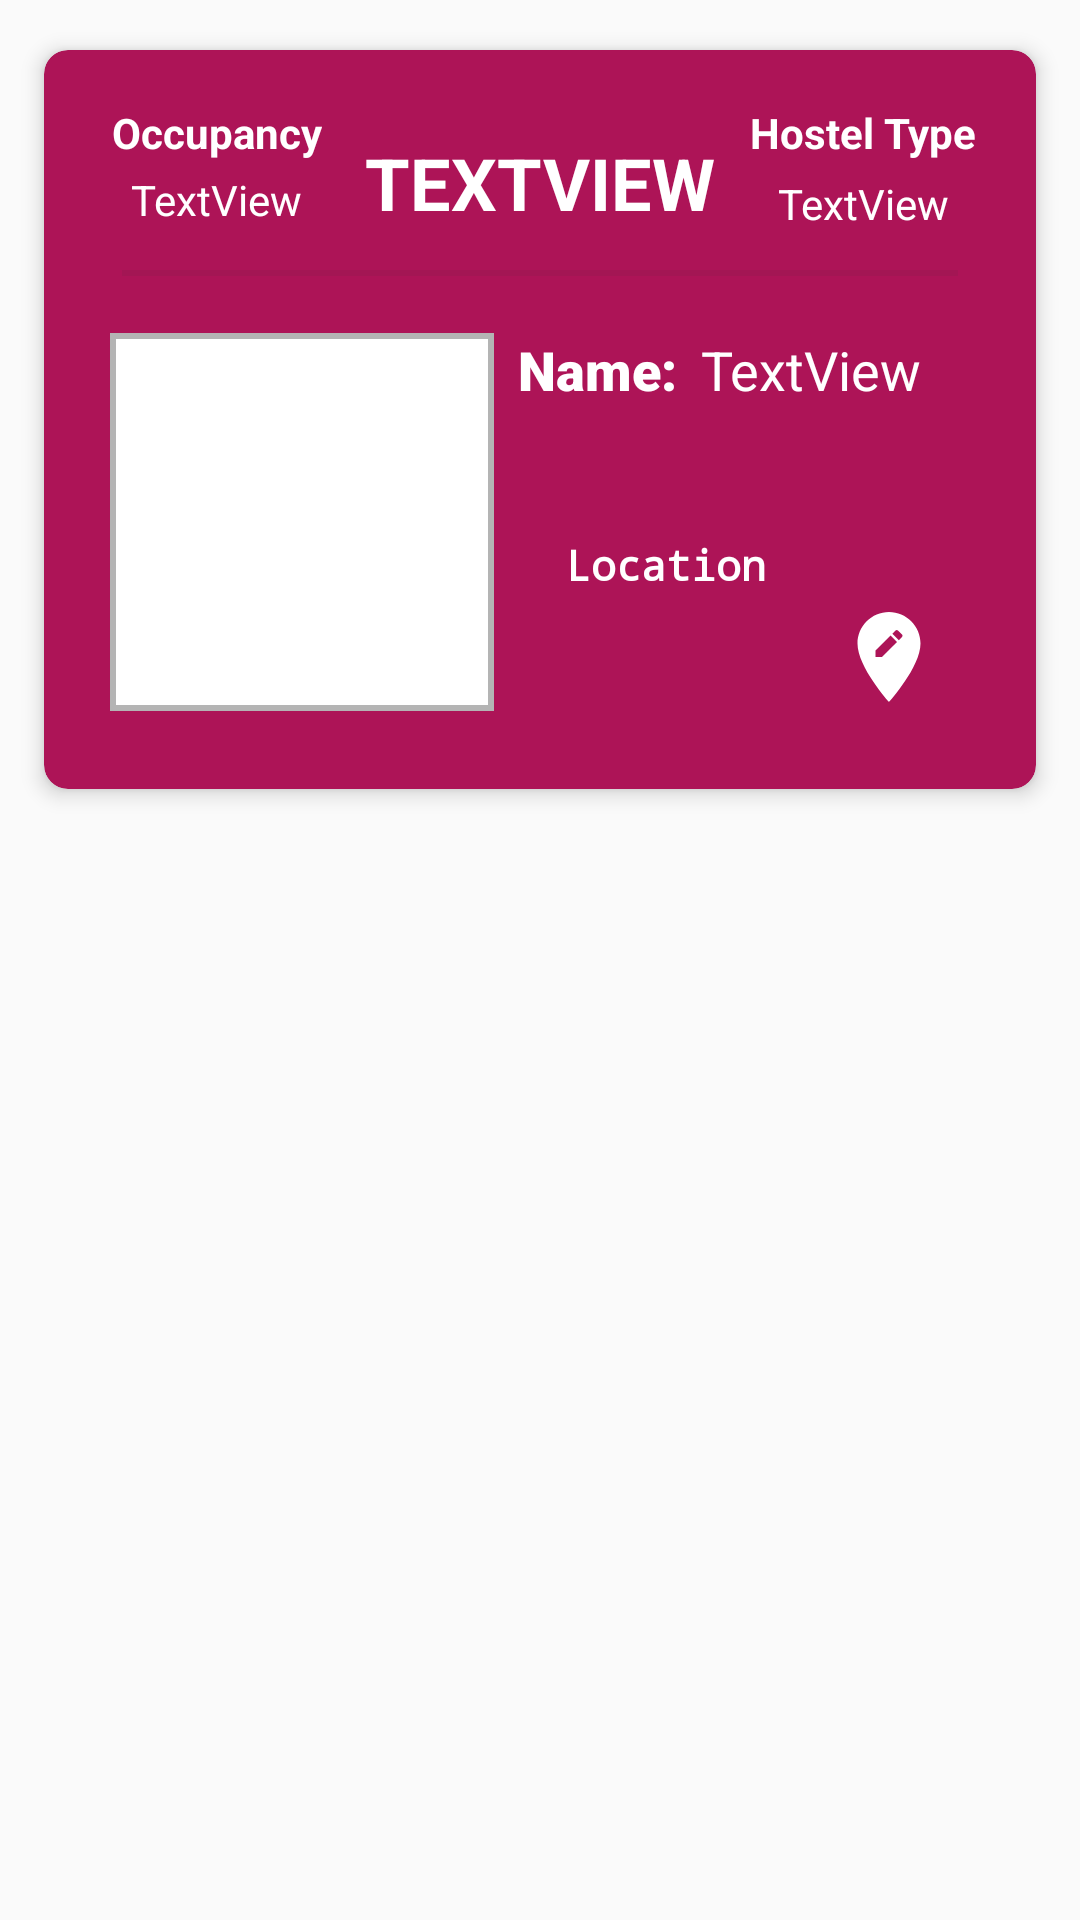

This screen was rendered from an Android layout file. Write that file and the resources it references.
<!-- AndroidManifest.xml: application theme AppTheme -->
<!-- res/layout/hostel_card.xml -->
<?xml version="1.0" encoding="utf-8"?>
<FrameLayout xmlns:android="http://schemas.android.com/apk/res/android"
    xmlns:app="http://schemas.android.com/apk/res-auto"
    xmlns:tools="http://schemas.android.com/tools"
    android:layout_width="match_parent"
    android:layout_height="wrap_content">

    <android.support.v7.widget.CardView
        android:layout_width="match_parent"
        android:layout_height="wrap_content"
        android:layout_marginStart="8dp"
        android:layout_marginTop="8dp"
        android:layout_marginEnd="8dp"
        app:cardBackgroundColor="#ad1457"
        app:cardCornerRadius="8dp"
        app:cardElevation="4dp"
        app:cardUseCompatPadding="true"
        app:contentPadding="18dp">

        <android.support.constraint.ConstraintLayout
            android:layout_width="match_parent"
            android:layout_height="wrap_content">

            <TextView
                android:id="@+id/card_place_type"
                style="@style/Header"
                android:layout_width="wrap_content"
                android:layout_height="wrap_content"
                android:layout_marginStart="8dp"
                android:layout_marginEnd="8dp"
                android:text="TextView"
                android:textAllCaps="true"
                android:textAppearance="@android:style/TextAppearance.Material.Medium"
                android:textColor="@android:color/background_light"
                android:textSize="24sp"
                android:textStyle="bold"
                app:layout_constraintEnd_toEndOf="parent"
                app:layout_constraintStart_toStartOf="parent"
                app:layout_constraintTop_toTopOf="parent" />

            <View
                android:id="@+id/view"
                android:layout_width="match_parent"
                android:layout_height="2dp"
                android:layout_marginStart="8dp"
                android:layout_marginEnd="8dp"
                android:layout_marginBottom="16dp"
                android:background="#14333333"
                app:layout_constraintBottom_toTopOf="@+id/textView2"
                app:layout_constraintEnd_toEndOf="parent"
                app:layout_constraintHorizontal_bias="0.0"
                app:layout_constraintStart_toStartOf="parent"
                app:layout_constraintTop_toBottomOf="@+id/card_place_type" />

            <ImageView
                android:id="@+id/card_place_image"
                android:layout_width="128dp"
                android:layout_height="126dp"
                android:layout_marginStart="4dp"
                android:layout_marginTop="24dp"
                android:layout_marginBottom="8dp"
                android:background="@drawable/border_image"
                android:scaleType="fitXY"
                app:layout_constraintBottom_toBottomOf="parent"
                app:layout_constraintStart_toStartOf="parent"
                app:layout_constraintTop_toBottomOf="@+id/card_place_type"
                app:layout_constraintVertical_bias="1.0"
                tools:srcCompat="@tools:sample/avatars" />

            <TextView
                android:id="@+id/card_place_name"
                android:layout_width="0dp"
                android:layout_height="wrap_content"
                android:layout_marginStart="8dp"
                android:layout_marginEnd="8dp"
                android:fontFamily="sans-serif"
                android:maxLines="1"
                android:text="TextView"
                android:textColor="@android:color/background_light"
                android:textSize="18sp"
                app:layout_constraintBottom_toBottomOf="@+id/textView2"
                app:layout_constraintEnd_toEndOf="parent"
                app:layout_constraintStart_toEndOf="@+id/textView2"
                app:layout_constraintTop_toTopOf="@+id/textView2" />

            <ImageView
                android:id="@+id/card_location"
                android:layout_width="46dp"
                android:layout_height="36dp"
                android:layout_marginEnd="8dp"
                android:layout_marginBottom="8dp"
                android:contentDescription="TODO"
                app:layout_constraintBottom_toBottomOf="parent"
                app:layout_constraintEnd_toEndOf="parent"
                app:srcCompat="@drawable/ic_edit_location_black_24dp" />

            <TextView
                android:id="@+id/location_text"
                android:layout_width="0dp"
                android:layout_height="89dp"
                android:layout_marginStart="24dp"
                android:layout_marginTop="8dp"
                android:layout_marginEnd="8dp"
                android:layout_marginBottom="8dp"
                android:maxLines="4"
                android:text="Location"
                android:textColor="@android:color/background_light"
                android:textSize="14sp"
                android:textStyle="bold"
                android:typeface="monospace"
                app:layout_constraintBottom_toBottomOf="parent"
                app:layout_constraintEnd_toStartOf="@+id/card_location"
                app:layout_constraintStart_toEndOf="@+id/card_place_image"
                app:layout_constraintTop_toTopOf="@+id/card_location" />

            <TextView
                android:id="@+id/textView2"
                android:layout_width="wrap_content"
                android:layout_height="wrap_content"
                android:layout_marginStart="8dp"
                android:layout_marginTop="24dp"
                android:fontFamily="sans-serif-black"
                android:lineSpacingExtra="8sp"
                android:text="Name:"
                android:textColor="@android:color/background_light"
                android:textSize="18sp"
                android:textStyle="bold"
                app:layout_constraintStart_toEndOf="@+id/card_place_image"
                app:layout_constraintTop_toBottomOf="@+id/card_place_type" />

            <TextView
                android:id="@+id/hostel_card_occupancy"
                android:layout_width="wrap_content"
                android:layout_height="wrap_content"
                android:layout_marginStart="8dp"
                android:layout_marginEnd="8dp"
                android:layout_marginBottom="8dp"
                android:fontFamily="sans-serif"
                android:maxLines="1"
                android:text="TextView"
                android:textColor="@android:color/background_light"
                android:textSize="14sp"
                app:layout_constraintBottom_toBottomOf="@+id/card_place_type"
                app:layout_constraintEnd_toStartOf="@+id/card_place_type"
                app:layout_constraintStart_toStartOf="parent"
                app:layout_constraintTop_toBottomOf="@+id/textView5" />

            <TextView
                android:id="@+id/hostel_card_type"
                android:layout_width="wrap_content"
                android:layout_height="wrap_content"
                android:layout_marginStart="8dp"
                android:layout_marginEnd="8dp"
                android:layout_marginBottom="8dp"
                android:fontFamily="sans-serif"
                android:maxLines="1"
                android:text="TextView"
                android:textColor="@android:color/background_light"
                android:textSize="14sp"
                app:layout_constraintBottom_toTopOf="@+id/view"
                app:layout_constraintEnd_toEndOf="parent"
                app:layout_constraintStart_toEndOf="@+id/card_place_type"
                app:layout_constraintTop_toBottomOf="@+id/textView6" />

            <TextView
                android:id="@+id/textView5"
                android:layout_width="wrap_content"
                android:layout_height="wrap_content"
                android:layout_marginStart="8dp"
                android:layout_marginEnd="8dp"
                android:text="Occupancy"
                android:textColor="@android:color/white"
                android:textStyle="bold"
                app:layout_constraintEnd_toStartOf="@+id/card_place_type"
                app:layout_constraintStart_toStartOf="parent"
                app:layout_constraintTop_toTopOf="parent" />

            <TextView
                android:id="@+id/textView6"
                android:layout_width="wrap_content"
                android:layout_height="0dp"
                android:layout_marginStart="8dp"
                android:layout_marginEnd="8dp"
                android:text="Hostel Type"
                android:textColor="@android:color/white"
                android:textStyle="bold"
                app:layout_constraintEnd_toEndOf="parent"
                app:layout_constraintStart_toEndOf="@+id/card_place_type"
                app:layout_constraintTop_toTopOf="parent"
                tools:text="Hostel Type" />
        </android.support.constraint.ConstraintLayout>
    </android.support.v7.widget.CardView>
</FrameLayout>
<!-- resources referenced by this layout -->
<resources>
  <!-- drawable border_image (drawable) -->
  <?xml version="1.0" encoding="utf-8"?>
  <shape xmlns:android="http://schemas.android.com/apk/res/android"
      android:shape="rectangle">
      <gradient android:startColor="#ffffff"
          android:endColor="#ffffff"
          android:angle="270" />
      <corners android:radius="0dp" />
      <stroke android:width="2dp" android:color="#b4b4b4" />
  </shape>
  <!-- drawable ic_edit_location_black_24dp (drawable) -->
  <vector xmlns:android="http://schemas.android.com/apk/res/android"
          android:width="24dp"
          android:height="24dp"
          android:viewportWidth="24.0"
          android:viewportHeight="24.0">
      <path
          android:fillColor="#ffffffff"
          android:pathData="M12,2C8.14,2 5,5.14 5,9c0,5.25 7,13 7,13s7,-7.75 7,-13c0,-3.86 -3.14,-7 -7,-7zM10.44,12L9,12v-1.44l3.35,-3.34 1.43,1.43L10.44,12zM14.89,7.55l-0.7,0.7 -1.44,-1.44 0.7,-0.7c0.15,-0.15 0.39,-0.15 0.54,0l0.9,0.9c0.15,0.15 0.15,0.39 0,0.54z"/>
  </vector>
  <style name="Header" parent="@android:style/Widget.DeviceDefault.TextView">
          <item name="android:textSize">24sp</item>
          <item name="android:textStyle">bold</item>
          <item name="android:padding">10dp</item>
      </style>
  <style name="AppTheme" parent="Theme.AppCompat.Light.DarkActionBar">
          
          <item name="colorPrimary">@color/colorPrimary</item>
          <item name="colorPrimaryDark">@color/colorPrimaryDark</item>
          <item name="colorAccent">@color/colorAccent</item>
      </style>
  <color name="colorPrimary">#424242</color>
  <color name="colorPrimaryDark">#222222</color>
  <color name="colorAccent">#FF7043</color>
</resources>
